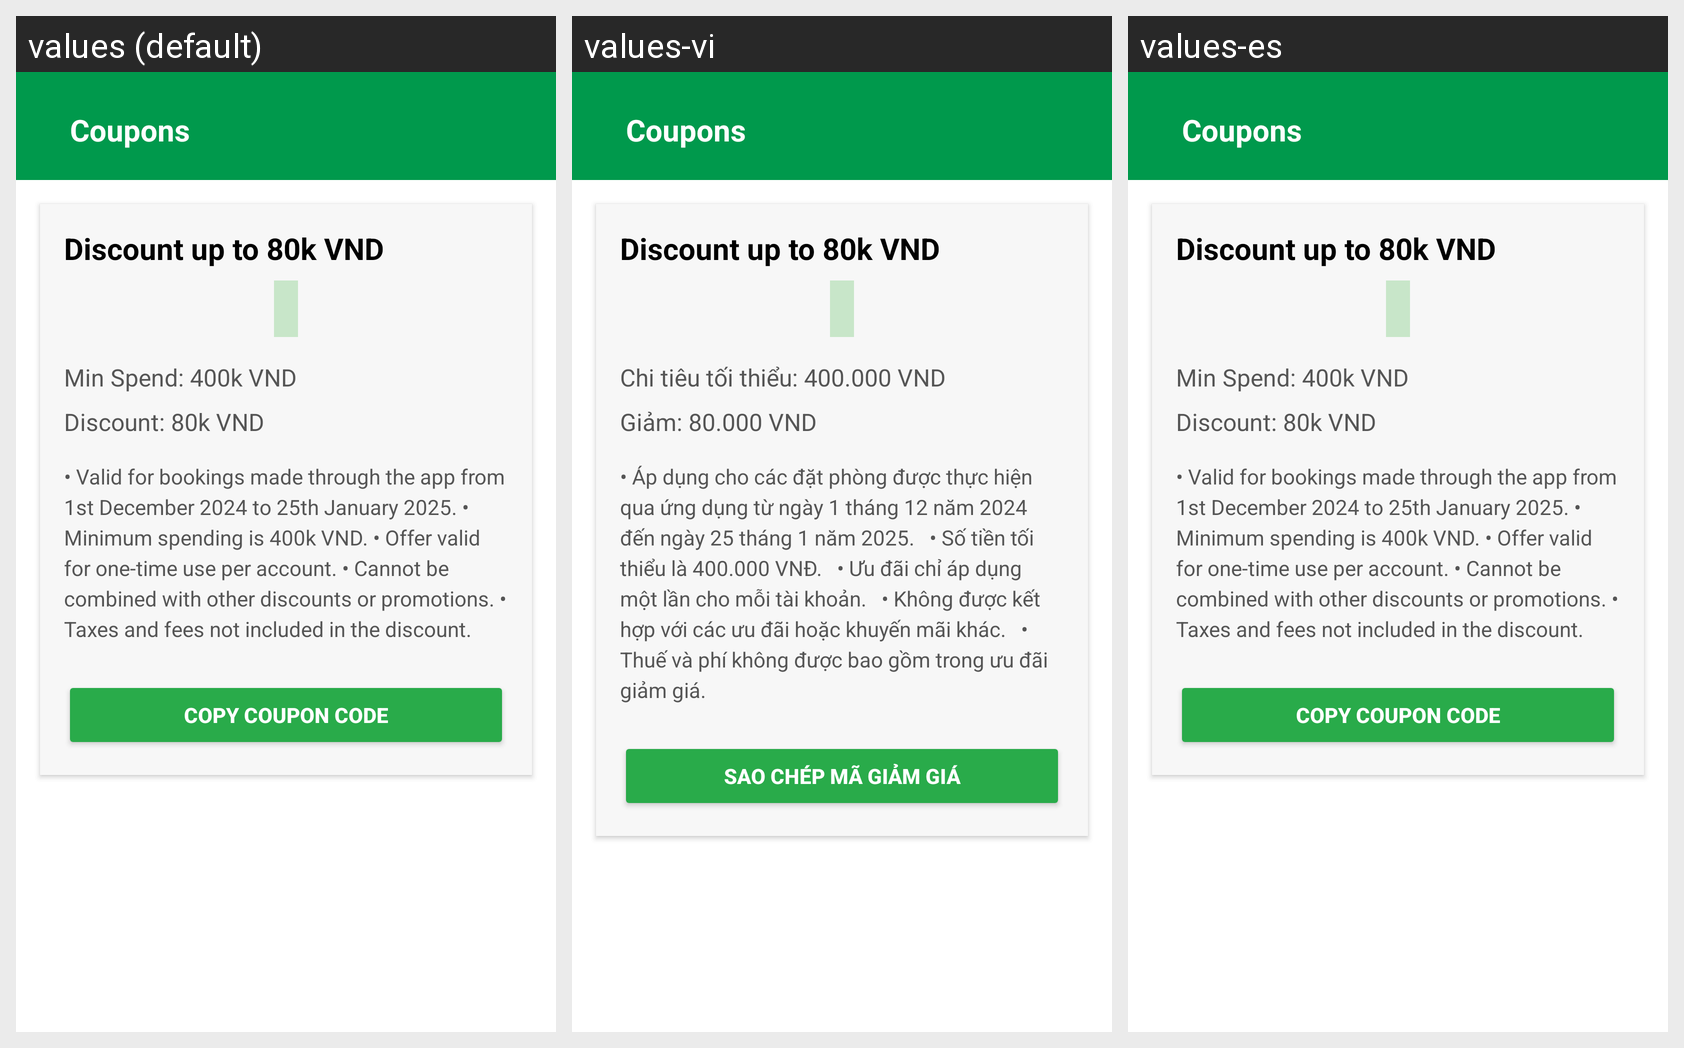

Translations of the strings shown on this Android screen, per locale in the grid:
Android screen res/layout/activity_coupon_detail.xml rendered under 3 locales, left to right: values (default), values-vi, values-es. Device: Nexus 5 (rendered at 1080×1920; each locale shown at half size, 540×960, under a caption strip naming it); theme Theme.Travewhere.
Strings drawn on this screen, with the default value and each locale's value (text and hints the layout hard-codes, and strings that could not be matched under every locale, appear in the picture but are not listed):

min_spend_400k_vnd
  values: Min Spend: 400k VND
  values-vi: Chi tiêu tối thiểu: 400.000 VND
  values-es: Min Spend: 400k VND  [not translated; the default value is used]

discount_80k_vnd
  values: Discount: 80k VND
  values-vi: Giảm: 80.000 VND
  values-es: Discount: 80k VND  [not translated; the default value is used]

coupon_description
  values: • Valid for bookings made through the app from 1st December 2024 to 25th January 2025. • Minimum spending is 400k VND. • Offer valid for one-time use per account. • Cannot be combined with other discounts or promotions. • Taxes and fees not included in the discount.
  values-vi: • Áp dụng cho các đặt phòng được thực hiện qua ứng dụng từ ngày 1 tháng 12 năm 2024 đến ngày 25 tháng 1 năm 2025.   • Số tiền tối thiểu là 400.000 VNĐ.   • Ưu đãi chỉ áp dụng một lần cho mỗi tài khoản.   • Không được kết hợp với các ưu đãi hoặc khuyến mãi khác.   • Thuế và phí không được bao gồm trong ưu đãi giảm giá.  
  values-es: • Valid for bookings made through the app from 1st December 2024 to 25th January 2025. • Minimum spending is 400k VND. • Offer valid for one-time use per account. • Cannot be combined with other discounts or promotions. • Taxes and fees not included in the discount.  [not translated; the default value is used]

copy_coupon_code
  values: Copy Coupon Code
  values-vi: Sao chép mã giảm giá
  values-es: Copy Coupon Code  [not translated; the default value is used]
